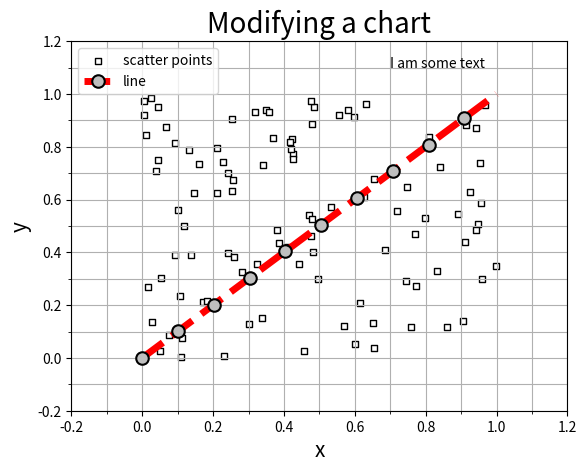

Write the Python code that produced this figure.

# coding: utf-8

# # Common modifications to charts
# 
# Here we show some common modifications to charts. These include:
# 
# * Changing scatter plot point style
# * Changing line plot line and marker style
# * Adding a legend
# * Adding some text
# * Changing axis scales
# * Changing axis ticks
# * Adding a grid
# * Adding axis tiles 
# * Adding chart title
# 

# In[48]:


import matplotlib.pyplot as plt
import numpy as np
import matplotlib.ticker as ticker

get_ipython().run_line_magic('matplotlib', 'inline')

data=np.random.rand(100,2)

# To give us maximum control over axes we set up the figure in this way:

ax1 = plt.figure().add_subplot(111)

# Add scatter plot
# Adjust scatter plot points by shape (marker), size (s),
# color, and edgecolour. Add a label for legend.

ax1.scatter(data[:,0],data[:,1],
            marker='s',
            s = 20,
            color = 'w',
            edgecolors = 'k',
            label  = 'scatter points')
           
x = np.linspace(0,1,100)
y = np.linspace(0,1,100)

# Add line plot
# Adjust line for colour, style, and width, and marker
# shape, frequency, and coloring. Colours may be given by letter
# or by a number between '0.0' (black) and '1.0' (white)
# Add a label for legend.

ax1.plot(x,y,
        color = 'r',
        linestyle = '--',
        linewidth = 5, 
        marker = 'o', 
        markevery = 10,
        markersize=9,
        markeredgewidth=1.5,
        markerfacecolor='0.75',
        markeredgecolor='k',
        label  = 'line')

# Adjust axes limits

ax1.set_xlim(-0.2,1.2)
ax1.set_ylim(-0.2,1.2)

# Adjust axes tickmarks

ax1.xaxis.set_major_locator(ticker.MultipleLocator(0.2))
ax1.xaxis.set_minor_locator(ticker.MultipleLocator(0.1))
ax1.yaxis.set_major_locator(ticker.MultipleLocator(0.2))
ax1.yaxis.set_minor_locator(ticker.MultipleLocator(0.1))

# Add a grid

ax1.grid(True, which='both') # which may be major, minor or both

# Add axis titles

ax1.set_xlabel('x', size = 15)
ax1.set_ylabel('y', size = 15)
# Add a title

ax1.set_title ('Modifying a chart', size = 20)

# Add some text at a given position

plt.text(0.7,1.1,'I am some text')

# Add the legend

ax1.legend() # see help (plt.legend) for options

plt.show()

